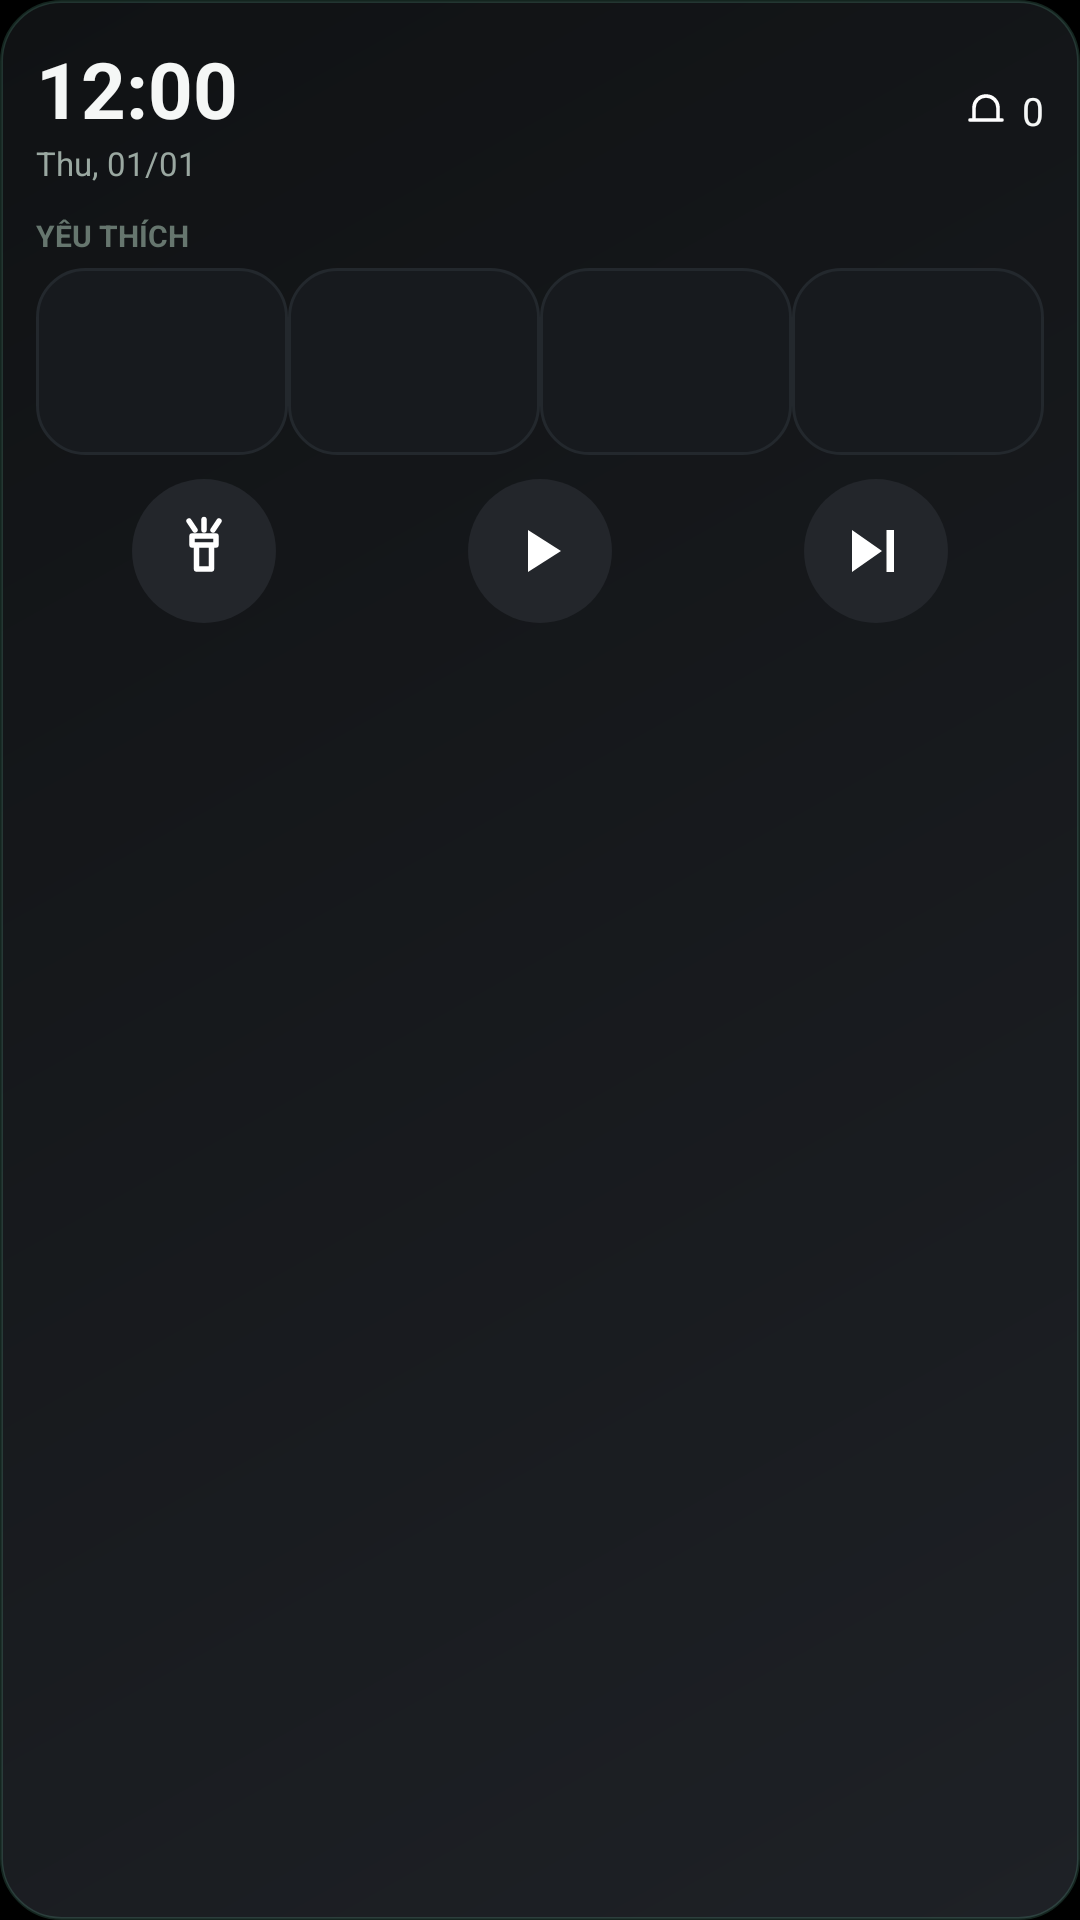

Reconstruct the res/layout file that produces this screen, plus the resources it refers to.
<!-- AndroidManifest.xml: application theme Theme.CFlipLauncher -->
<!-- res/layout/widget_cover.xml -->
<?xml version="1.0" encoding="utf-8"?>
<LinearLayout xmlns:android="http://schemas.android.com/apk/res/android"
    android:id="@+id/widget_root"
    android:layout_width="match_parent"
    android:layout_height="match_parent"
    android:orientation="vertical"
    android:background="@drawable/bg_widget_card"
    android:padding="12dp">

    <LinearLayout
        android:layout_width="match_parent"
        android:layout_height="wrap_content"
        android:orientation="horizontal"
        android:gravity="center_vertical">
        <LinearLayout
            android:layout_width="0dp"
            android:layout_height="wrap_content"
            android:layout_weight="1"
            android:orientation="vertical">
            <TextClock
                android:id="@+id/widget_clock"
                android:layout_width="wrap_content"
                android:layout_height="wrap_content"
                android:format24Hour="HH:mm"
                android:format12Hour="hh:mm"
                android:textColor="#F5F7F6"
                android:textSize="26sp"
                android:textStyle="bold" />
            <TextClock
                android:layout_width="wrap_content"
                android:layout_height="wrap_content"
                android:format24Hour="EEE, dd/MM"
                android:format12Hour="EEE, dd/MM"
                android:textColor="#9AA8A1"
                android:textSize="11sp" />
        </LinearLayout>
        <ImageView
            android:layout_width="16dp"
            android:layout_height="16dp"
            android:layout_marginEnd="4dp"
            android:src="@drawable/ic_w_bell"
            android:contentDescription="Thông báo" />
        <TextView
            android:id="@+id/widget_notif"
            android:layout_width="wrap_content"
            android:layout_height="wrap_content"
            android:text="0"
            android:textColor="#F5F7F6"
            android:textSize="13sp" />
    </LinearLayout>

    
    <TextView
        android:layout_width="wrap_content"
        android:layout_height="wrap_content"
        android:layout_marginTop="10dp"
        android:text="YÊU THÍCH"
        android:textColor="#66766E"
        android:textSize="10sp"
        android:textStyle="bold" />
    <LinearLayout
        android:layout_width="match_parent"
        android:layout_height="wrap_content"
        android:layout_marginTop="4dp"
        android:orientation="horizontal">
        
        <LinearLayout android:id="@+id/fav_slot_1" android:layout_width="0dp" android:layout_height="wrap_content" android:layout_weight="1" android:orientation="vertical" android:gravity="center" android:background="@drawable/widget_cell_selector" android:paddingTop="8dp" android:paddingBottom="8dp">
            <ImageView android:id="@+id/fav_icon_1" android:layout_width="34dp" android:layout_height="34dp" />
            <TextView android:id="@+id/fav_label_1" android:layout_width="wrap_content" android:layout_height="wrap_content" android:maxLines="1" android:textColor="#F5F7F6" android:textSize="9sp" />
        </LinearLayout>
        <LinearLayout android:id="@+id/fav_slot_2" android:layout_width="0dp" android:layout_height="wrap_content" android:layout_weight="1" android:orientation="vertical" android:gravity="center" android:background="@drawable/widget_cell_selector" android:paddingTop="8dp" android:paddingBottom="8dp">
            <ImageView android:id="@+id/fav_icon_2" android:layout_width="34dp" android:layout_height="34dp" />
            <TextView android:id="@+id/fav_label_2" android:layout_width="wrap_content" android:layout_height="wrap_content" android:maxLines="1" android:textColor="#F5F7F6" android:textSize="9sp" />
        </LinearLayout>
        <LinearLayout android:id="@+id/fav_slot_3" android:layout_width="0dp" android:layout_height="wrap_content" android:layout_weight="1" android:orientation="vertical" android:gravity="center" android:background="@drawable/widget_cell_selector" android:paddingTop="8dp" android:paddingBottom="8dp">
            <ImageView android:id="@+id/fav_icon_3" android:layout_width="34dp" android:layout_height="34dp" />
            <TextView android:id="@+id/fav_label_3" android:layout_width="wrap_content" android:layout_height="wrap_content" android:maxLines="1" android:textColor="#F5F7F6" android:textSize="9sp" />
        </LinearLayout>
        <LinearLayout android:id="@+id/fav_slot_4" android:layout_width="0dp" android:layout_height="wrap_content" android:layout_weight="1" android:orientation="vertical" android:gravity="center" android:background="@drawable/widget_cell_selector" android:paddingTop="8dp" android:paddingBottom="8dp">
            <ImageView android:id="@+id/fav_icon_4" android:layout_width="34dp" android:layout_height="34dp" />
            <TextView android:id="@+id/fav_label_4" android:layout_width="wrap_content" android:layout_height="wrap_content" android:maxLines="1" android:textColor="#F5F7F6" android:textSize="9sp" />
        </LinearLayout>
    </LinearLayout>

    
    <LinearLayout
        android:id="@+id/widget_media_row"
        android:layout_width="match_parent"
        android:layout_height="wrap_content"
        android:layout_marginTop="10dp"
        android:orientation="horizontal"
        android:gravity="center_vertical"
        android:background="@drawable/bg_widget_media_row"
        android:paddingStart="10dp"
        android:paddingEnd="10dp"
        android:paddingTop="8dp"
        android:paddingBottom="8dp"
        android:visibility="gone">
        <ImageView
            android:layout_width="14dp"
            android:layout_height="14dp"
            android:layout_marginEnd="6dp"
            android:src="@drawable/ic_w_note"
            android:contentDescription="Đang phát" />
        <TextView
            android:id="@+id/widget_media_title"
            android:layout_width="0dp"
            android:layout_height="wrap_content"
            android:layout_weight="1"
            android:maxLines="1"
            android:ellipsize="end"
            android:textColor="#F5F7F6"
            android:textSize="12sp" />
    </LinearLayout>

    <LinearLayout
        android:layout_width="match_parent"
        android:layout_height="wrap_content"
        android:layout_marginTop="8dp"
        android:orientation="horizontal">
        <LinearLayout android:layout_width="0dp" android:layout_height="wrap_content" android:layout_weight="1" android:gravity="center">
            <ImageButton android:id="@+id/btn_torch" android:layout_width="48dp" android:layout_height="48dp"
                android:background="@drawable/bg_widget_circle" android:src="@drawable/ic_w_torch"
                android:padding="12dp" android:scaleType="fitCenter" android:contentDescription="Đèn pin" />
        </LinearLayout>
        <LinearLayout android:layout_width="0dp" android:layout_height="wrap_content" android:layout_weight="1" android:gravity="center">
            <ImageButton android:id="@+id/btn_playpause" android:layout_width="48dp" android:layout_height="48dp"
                android:background="@drawable/bg_widget_circle" android:src="@drawable/ic_w_play"
                android:padding="12dp" android:scaleType="fitCenter" android:contentDescription="Phát / tạm dừng nhạc" />
        </LinearLayout>
        <LinearLayout android:layout_width="0dp" android:layout_height="wrap_content" android:layout_weight="1" android:gravity="center">
            <ImageButton android:id="@+id/btn_next" android:layout_width="48dp" android:layout_height="48dp"
                android:background="@drawable/bg_widget_circle" android:src="@drawable/ic_w_next"
                android:padding="12dp" android:scaleType="fitCenter" android:contentDescription="Bài kế" />
        </LinearLayout>
    </LinearLayout>
</LinearLayout>
<!-- resources referenced by this layout -->
<resources>
  <!-- drawable bg_widget_card (drawable) -->
  <?xml version="1.0" encoding="utf-8"?>
  <shape xmlns:android="http://schemas.android.com/apk/res/android">
      <gradient
          android:angle="135"
          android:startColor="#1E2126"
          android:endColor="#101214"
          android:type="linear" />
      <stroke android:width="1dp" android:color="#297FE3C0" />
      <corners android:radius="20dp" />
  </shape>
  <!-- drawable bg_widget_circle (drawable) -->
  <?xml version="1.0" encoding="utf-8"?>
  <shape xmlns:android="http://schemas.android.com/apk/res/android"
      android:shape="oval">
      <solid android:color="#23262B" />
  </shape>
  <!-- drawable bg_widget_media_row (drawable) -->
  <?xml version="1.0" encoding="utf-8"?>
  <shape xmlns:android="http://schemas.android.com/apk/res/android"
      android:shape="rectangle">
      <solid android:color="#14171B" />
      <stroke android:width="1dp" android:color="#23282D" />
      <corners android:radius="12dp" />
  </shape>
  <!-- drawable ic_w_next (drawable) -->
  <vector xmlns:android="http://schemas.android.com/apk/res/android"
      android:width="24dp" android:height="24dp" android:viewportWidth="24" android:viewportHeight="24">
      <path android:fillColor="#FFFFFF" android:pathData="M4,5 L14,12 L4,19 Z M15.5,5 H18 V19 H15.5 Z" />
  </vector>
  <!-- drawable ic_w_note (drawable) -->
  <?xml version="1.0" encoding="utf-8"?>
  <vector xmlns:android="http://schemas.android.com/apk/res/android"
      android:width="24dp" android:height="24dp"
      android:viewportWidth="24" android:viewportHeight="24">
      <path
          android:fillColor="#7FE3C0"
          android:pathData="M9,18.5 A3,3 0 1,1 6,15.5 C6,15.5 6,15.5 6,15.5 L6,4 L18,4 L18,15.5 A3,3 0 1,1 15,18.5 Z M6,6.5 L6,14 M18,6.5 L18,13" />
  </vector>
  <!-- drawable ic_w_play (drawable) -->
  <vector xmlns:android="http://schemas.android.com/apk/res/android"
      android:width="24dp" android:height="24dp" android:viewportWidth="24" android:viewportHeight="24">
      <path android:fillColor="#FFFFFF" android:pathData="M8,5 L19,12 L8,19 Z" />
  </vector>
  <!-- drawable ic_w_torch (drawable) -->
  <vector xmlns:android="http://schemas.android.com/apk/res/android"
      android:width="24dp" android:height="24dp" android:viewportWidth="24" android:viewportHeight="24">
      <path android:fillColor="#00000000" android:strokeColor="#FFFFFF" android:strokeWidth="1.8"
          android:strokeLineCap="round" android:strokeLineJoin="round"
          android:pathData="M9.5,10 H14.5 V18 H9.5 Z M8,7 H16 V10 H8 Z M9,5 L7,2 M12,5 L12,1.5 M15,5 L17,2" />
  </vector>
  <!-- drawable widget_cell_selector (drawable) -->
  <?xml version="1.0" encoding="utf-8"?>
  <selector xmlns:android="http://schemas.android.com/apk/res/android">
      
      <item android:state_pressed="true" android:drawable="@drawable/bg_widget_cell_pressed" />
      
      <item android:drawable="@drawable/bg_widget_cell" />
  </selector>
  <style name="Theme.CFlipLauncher" parent="android:Theme.Material.NoActionBar">
          <item name="android:windowBackground">@android:color/black</item>
      </style>
  <!-- drawable bg_widget_cell_pressed (drawable) -->
  <?xml version="1.0" encoding="utf-8"?>
  <shape xmlns:android="http://schemas.android.com/apk/res/android"
      android:shape="rectangle">
      <solid android:color="#4D7FE3C0" />
      <stroke android:width="1dp" android:color="#8C7FE3C0" />
      <corners android:radius="16dp" />
  </shape>
  <!-- drawable bg_widget_cell (drawable) -->
  <?xml version="1.0" encoding="utf-8"?>
  <shape xmlns:android="http://schemas.android.com/apk/res/android"
      android:shape="rectangle">
      <solid android:color="#171A1E" />
      <stroke android:width="1dp" android:color="#23282D" />
      <corners android:radius="16dp" />
  </shape>
</resources>
